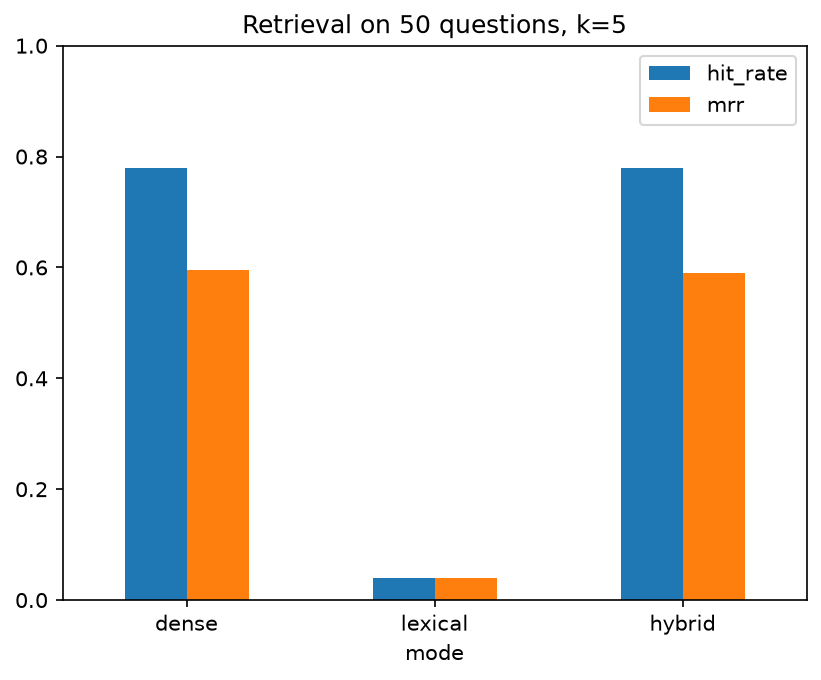

Data behind this chart, as committed beside it:
mode, hit_rate, mrr
dense, 0.78, 0.5957
lexical, 0.04, 0.04
hybrid, 0.78, 0.5907
